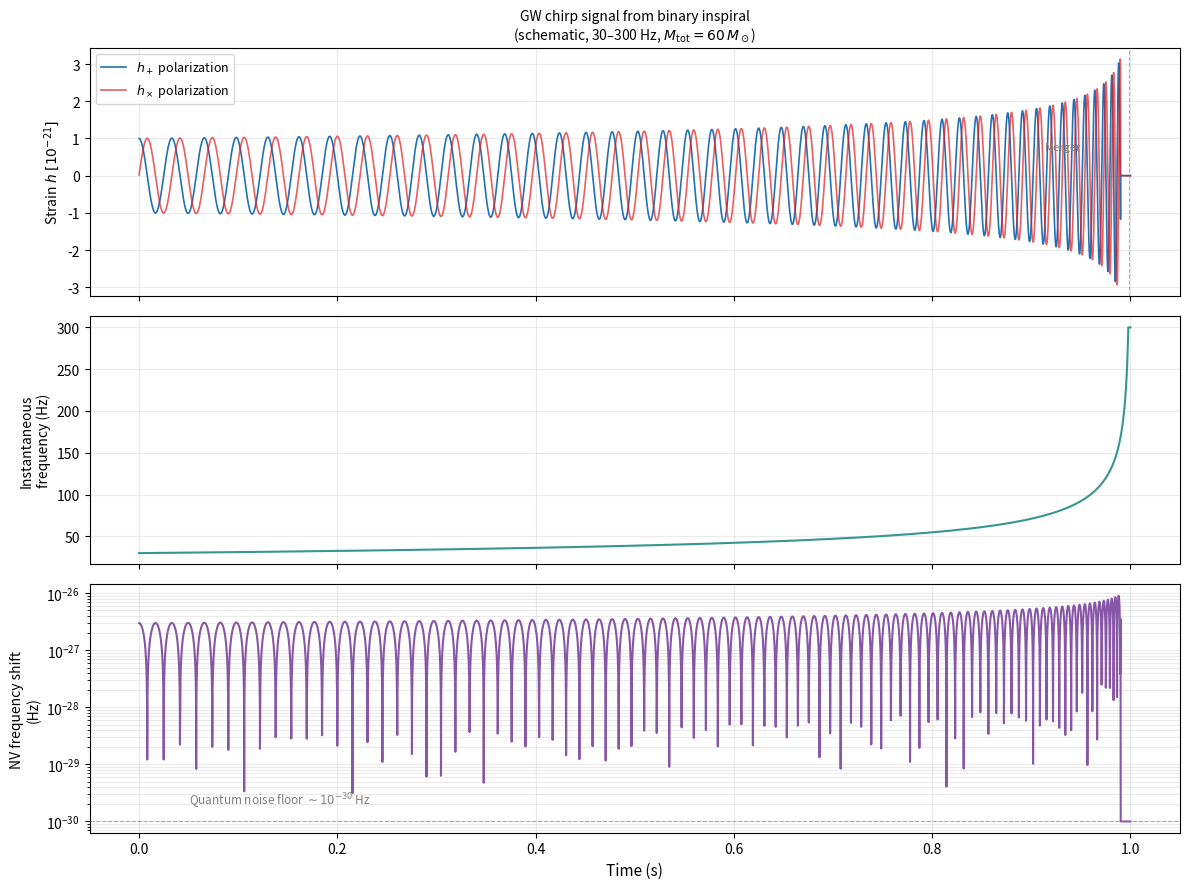

The script that saved this image: (Note: this script raises an exception after producing the figure.)
# GW Waveform and Strain Time Series
import numpy as np
import matplotlib.pyplot as plt
from scipy.signal import chirp

# ─── GW chirp signal (inspiral approximation) ─────────────────
t_merge = 1.0      # s (merger time)
t       = np.linspace(0, t_merge, 10000)
f0      = 30.0     # starting frequency (Hz)
f1      = 300.0    # merger frequency (Hz)
h0      = 1e-21    # peak strain

# Chirp frequency evolution: f(t) ~ (t_merge - t)^(-3/8)
tau = t_merge - t
tau = np.maximum(tau, 1e-4)   # avoid division by zero near merger

f_chirp = f0 * (tau / t_merge)**(-3/8)
f_chirp = np.minimum(f_chirp, f1)

# Phase by integration of frequency
dt = t[1] - t[0]
phase = 2 * np.pi * np.cumsum(f_chirp) * dt

# Amplitude envelope: grows near merger
amplitude = h0 * (tau / t_merge)**(-1/4)
amplitude[tau < 0.01] = 0   # ringdown cutoff

h_plus  =  amplitude * np.cos(phase)
h_cross =  amplitude * np.sin(phase)

fig, axes = plt.subplots(3, 1, figsize=(12, 9), sharex=True)

ax = axes[0]
ax.plot(t, h_plus  / 1e-21, color='#2171B5', lw=1.2,
        label='$h_+$ polarization')
ax.plot(t, h_cross / 1e-21, color='#E31A1C', lw=1.2, alpha=0.7,
        label='$h_\\times$ polarization')
ax.set_ylabel('Strain $h\\;[10^{-21}]$', fontsize=10)
ax.set_title('GW chirp signal from binary inspiral\n'
             '(schematic, 30–300 Hz, $M_{\\rm tot}=60\\,M_\\odot$)',
             fontsize=10)
ax.legend(fontsize=9)
ax.grid(alpha=0.25)
ax.axvline(t_merge - 0.001, color='gray', lw=0.8, ls='--', alpha=0.6)
ax.text(t_merge - 0.05, 0.7, 'Merger', fontsize=8, color='gray',
        ha='right')

ax = axes[1]
ax.plot(t, f_chirp, color='#35978F', lw=1.5)
ax.set_ylabel('Instantaneous\nfrequency (Hz)', fontsize=10)
ax.grid(alpha=0.25)

ax = axes[2]
# NV energy shift: Delta E ~ kappa * h * <p^2> / (2m)
hbar  = 1.055e-34
c     = 3.0e8
G     = 6.674e-11
m_e   = 9.109e-31
alpha = 1/137.0
p_char = alpha * m_e * c
kappa_SI = np.sqrt(32*np.pi*G) / c**2

dE = kappa_SI * np.abs(h_plus) * p_char**2 / (2 * m_e)  # Joules
dE_Hz = dE / (2*np.pi*hbar)  # in Hz units

ax.semilogy(t, dE_Hz + 1e-30, color='#8856A7', lw=1.5)
ax.set_ylabel('NV frequency shift\n(Hz)', fontsize=10)
ax.set_xlabel('Time (s)', fontsize=11)
ax.axhline(1e-30, color='gray', lw=0.8, ls='--', alpha=0.6)
ax.text(0.05, 2e-30, 'Quantum noise floor $\\sim 10^{-30}$ Hz',
        fontsize=8.5, color='gray')
ax.grid(which='both', alpha=0.25)

plt.tight_layout()
plt.savefig("figures/gw_waveform_and_shift.png",
            bbox_inches="tight", dpi=300)
plt.show()
print("Saved: gw_waveform_and_shift.pdf")

import numpy as np
import matplotlib.pyplot as plt
from scipy.integrate import solve_ivp

# --- 1. PHYSICAL CONSTANTS & PARAMETERS ---
hbar = 1.0545718e-34
m_e  = 9.10938356e-31
c    = 2.99792458e8
G    = 6.67430e-11
kappa_SI = np.sqrt(32 * np.pi * G) / c**2

# Sensor Parameters (e.g., an NV center or a Tobar-style resonator)
f_transition = 150.0  # Hz (The sensor's resonance frequency)
omega0 = 2 * np.pi * f_transition
# Coupling strength (Effective Rabi Frequency scale)
# V_0 = (kappa * h_0 * p^2) / (4 * m_e * hbar)
h0 = 1e-21
p_char = (1/137.0) * m_e * c # Characteristic momentum
coupling_constant = (kappa_SI * p_char**2) / (4 * m_e * hbar)
Omega_R = coupling_constant * h0 # Base Rabi frequency

# --- 2. GW CHIRP WAVEFORM ---
t_merge = 1.0
t_span = (0, t_merge - 0.01)
t_eval = np.linspace(0, t_merge - 0.01, 10000)

def get_chirp_params(t):
    tau = t_merge - t
    f_gw = 30.0 * (tau / t_merge)**(-3/8)
    amp = h0 * (tau / t_merge)**(-1/4)
    return f_gw, amp

# --- 3. QUANTUM DYNAMICS (Schrödinger Equation) ---
# State vector psi = [c0, c1] (complex)
# H = [[0, V(t)*exp(-i*phi)], [V(t)*exp(i*phi), omega0]]
# We use the Rotating Wave Approximation (RWA) near resonance

# Phase integration for the chirp
dt = t_eval[1] - t_eval[0]
f_vals = [get_chirp_params(ti)[0] for ti in t_eval]
phi_vals = 2 * np.pi * np.cumsum(f_vals) * dt

def schrodinger_func(t, y):
    c0, c1 = y[0], y[1]
    f_gw, amp = get_chirp_params(t)
    
    # Instantaneous phase from lookup
    idx = int(t / dt)
    if idx >= len(phi_vals): idx = -1
    phi = phi_vals[idx]
    
    V = coupling_constant * amp
    
    # Schrodinger Eq: d/dt c = -i/hbar H c
    # We shift the energy of |0> to 0 for simplicity
    dc0 = -1j * V * np.cos(phi) * c1 
    dc1 = -1j * (omega0 * c1 + V * np.cos(phi) * c0)
    return [dc0, dc1]

# Solve with Initial State |0>
sol = solve_ivp(schrodinger_func, t_span, [1+0j, 0+0j], t_eval=t_eval, rtol=1e-8)

prob_0 = np.abs(sol.y[0])**2
prob_1 = np.abs(sol.y[1])**2

# --- 4. PLOTTING ---
plt.rcParams.update({'font.family':'serif', 'font.size':10})
fig, axes = plt.subplots(3, 1, figsize=(10, 10), sharex=True)

# Plot A: The Waveform
axes[0].plot(t_eval, h0 * ( (t_merge-t_eval)/t_merge )**(-1/4) * np.cos(phi_vals), color='#2171B5', lw=0.8)
axes[0].set_ylabel('Strain $h(t)$')
axes[0].set_title('Inspiral Chirp Signal ($h_+$)')
axes[0].grid(alpha=0.3)

# Plot B: Frequency Sweep & Resonance
axes[1].plot(t_eval, f_vals, color='#35978F', lw=2, label='$f_{GW}(t)$')
axes[1].axhline(f_transition, color='#E31A1C', ls='--', label='Sensor $f_{0 \to 1}$')
axes[1].set_ylabel('Frequency [Hz]')
axes[1].legend()
axes[1].grid(alpha=0.3)

# Plot C: Transition Probability (The Master Plot)
axes[2].plot(sol.t, prob_1, color='#D94801', lw=2, label='$P_{0 \\to 1}(t)$')
axes[2].fill_between(sol.t, 0, prob_1, color='#D94801', alpha=0.1)
axes[2].set_ylabel('Excitation Prob.')
axes[2].set_xlabel('Time to Merger [s]')
axes[2].set_ylim(-0.05, 1.05)
axes[2].set_title('Quantum Transition Probability (Tobar Fig 3 Analogue)')
axes[2].grid(alpha=0.3)

# Annotate Resonance Crossing
t_res = t_eval[np.argmin(np.abs(np.array(f_vals) - f_transition))]
axes[2].annotate('Resonance Crossing', xy=(t_res, 0.5), xytext=(t_res-0.3, 0.8),
                 arrowprops=dict(facecolor='black', shrink=0.05, width=1))

plt.tight_layout()
# plt.savefig("figures/bns_inspiral_quantum_transition.png", dpi=300)
plt.show()
